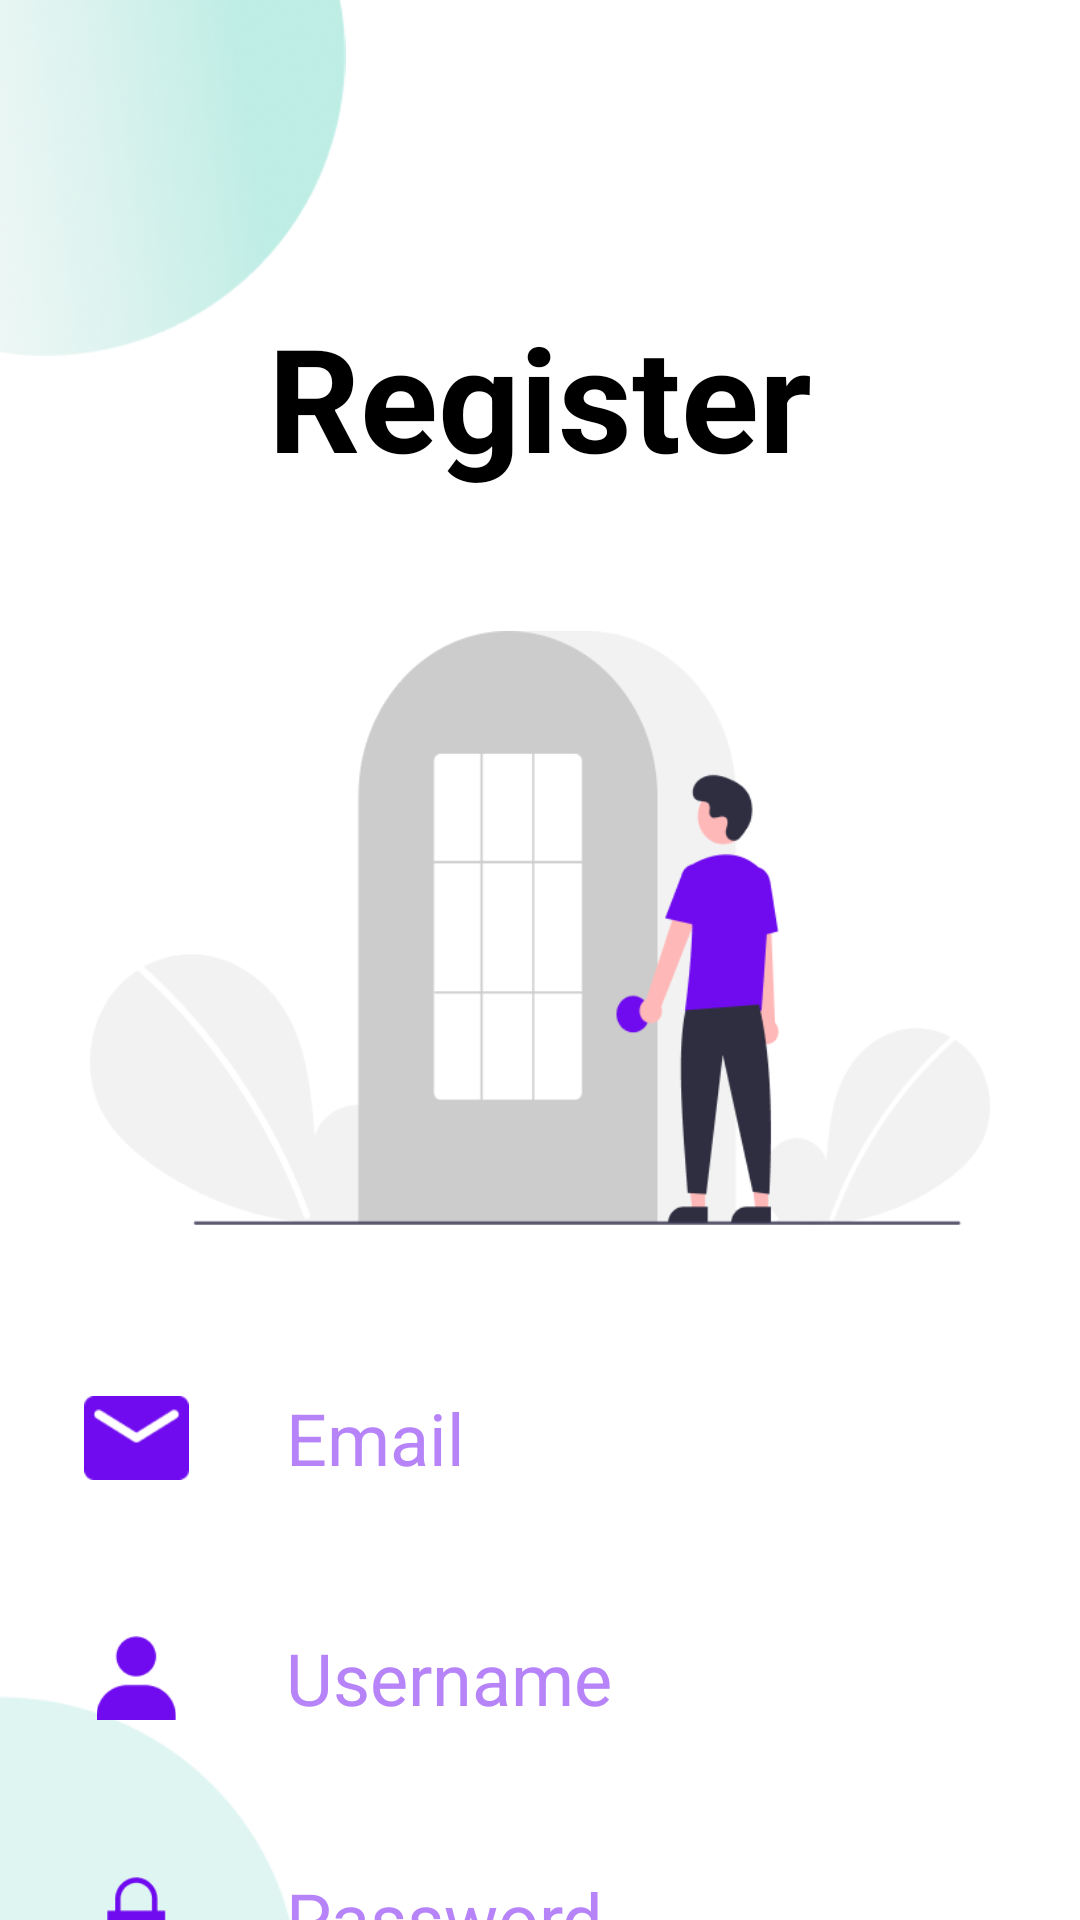

This screen was rendered from an Android layout file. Write that file and the resources it references.
<!-- AndroidManifest.xml: application theme Theme.Davaleba17 -->
<!-- res/layout/fragment_register.xml -->
<?xml version="1.0" encoding="utf-8"?>
<androidx.constraintlayout.widget.ConstraintLayout xmlns:android="http://schemas.android.com/apk/res/android"
    xmlns:app="http://schemas.android.com/apk/res-auto"
    xmlns:tools="http://schemas.android.com/tools"
    android:layout_width="match_parent"
    android:layout_height="match_parent"
    android:background="@color/white"
    tools:context=".UI.registration.screen.RegisterFragment">

    <androidx.appcompat.widget.AppCompatTextView
        android:id="@+id/registerText"
        android:layout_width="wrap_content"
        android:layout_height="wrap_content"
        android:layout_marginTop="100dp"
        android:text="@string/register"
        android:textColor="@color/black"
        android:textSize="48sp"
        android:textStyle="bold"
        app:layout_constraintEnd_toEndOf="parent"
        app:layout_constraintStart_toStartOf="parent"
        app:layout_constraintTop_toTopOf="parent" />

    <androidx.appcompat.widget.AppCompatImageView
        android:layout_width="140dp"
        android:layout_height="140dp"
        android:layout_marginStart="-20dp"
        android:layout_marginTop="-22dp"
        android:src="@drawable/img"
        app:layout_constraintStart_toStartOf="parent"
        app:layout_constraintTop_toTopOf="parent" />

    <androidx.appcompat.widget.AppCompatImageView
        android:layout_width="100dp"
        android:layout_height="100dp"
        android:layout_marginBottom="-20dp"
        android:src="@drawable/img_1"
        app:layout_constraintBottom_toBottomOf="parent"
        app:layout_constraintStart_toStartOf="parent" />

    <androidx.appcompat.widget.AppCompatImageView
        android:id="@+id/manIcon"
        android:layout_width="300dp"
        android:layout_height="250dp"
        android:layout_marginTop="20dp"
        android:src="@drawable/img_3"
        app:layout_constraintEnd_toEndOf="@id/registerText"
        app:layout_constraintStart_toStartOf="@id/registerText"
        app:layout_constraintTop_toBottomOf="@id/registerText" />

    <androidx.appcompat.widget.AppCompatEditText
        android:id="@+id/emailField"
        android:layout_width="370dp"
        android:layout_height="50dp"
        android:layout_marginTop="20dp"
        android:background="@drawable/button_design"
        android:backgroundTint="#d5b6fb"
        android:hint="@string/email"
        android:textColorHint="#b783f8"
        android:padding="5dp"
        android:paddingStart="100dp"
        android:textSize="24sp"
        app:layout_constraintEnd_toEndOf="parent"
        app:layout_constraintStart_toStartOf="parent"
        app:layout_constraintTop_toBottomOf="@id/manIcon" />

    <androidx.appcompat.widget.AppCompatImageView
        android:layout_width="35dp"
        android:layout_height="28dp"
        android:layout_marginStart="33dp"
        android:src="@drawable/img_4"
        app:layout_constraintBottom_toBottomOf="@id/emailField"
        app:layout_constraintStart_toStartOf="@id/emailField"
        app:layout_constraintTop_toTopOf="@id/emailField" />

    <androidx.appcompat.widget.AppCompatEditText
        android:id="@+id/usernameField"
        android:layout_width="370dp"
        android:layout_height="50dp"
        android:layout_marginTop="30dp"
        android:background="@drawable/button_design"
        android:backgroundTint="#d5b6fb"
        android:hint="@string/username"
        android:padding="5dp"
        android:textColorHint="#b783f8"
        android:paddingStart="100dp"
        android:textSize="24sp"
        app:layout_constraintEnd_toEndOf="parent"
        app:layout_constraintStart_toStartOf="parent"
        app:layout_constraintTop_toBottomOf="@id/emailField" />

    <androidx.appcompat.widget.AppCompatImageView
        android:layout_width="35dp"
        android:layout_height="28dp"
        android:layout_marginStart="33dp"
        android:src="@drawable/img_5"
        app:layout_constraintBottom_toBottomOf="@id/usernameField"
        app:layout_constraintStart_toStartOf="@id/usernameField"
        app:layout_constraintTop_toTopOf="@id/usernameField" />

    <androidx.appcompat.widget.AppCompatEditText
        android:id="@+id/passwordField"
        android:layout_width="370dp"
        android:layout_height="50dp"
        android:layout_marginTop="30dp"
        android:background="@drawable/button_design"
        android:backgroundTint="#d5b6fb"
        android:inputType="textPassword"
        android:hint="@string/password"
        android:padding="5dp"
        android:textColorHint="#b783f8"
        android:paddingStart="100dp"
        android:textSize="24sp"
        app:layout_constraintEnd_toEndOf="parent"
        app:layout_constraintStart_toStartOf="parent"
        app:layout_constraintTop_toBottomOf="@id/usernameField" />

    <androidx.appcompat.widget.AppCompatImageView
        android:id="@+id/eyeIcon"
        android:layout_width="35dp"
        android:layout_height="28dp"
        android:layout_marginEnd="15dp"
        android:src="@drawable/baseline_remove_red_eye_24"
        app:layout_constraintBottom_toBottomOf="@id/passwordField"
        app:layout_constraintEnd_toEndOf="@id/passwordField"
        app:layout_constraintTop_toTopOf="@id/passwordField" />

    <androidx.appcompat.widget.AppCompatImageView
        android:layout_width="35dp"
        android:layout_height="28dp"
        android:layout_marginStart="33dp"
        android:src="@drawable/img_6"
        app:layout_constraintBottom_toBottomOf="@id/passwordField"
        app:layout_constraintStart_toStartOf="@id/passwordField"
        app:layout_constraintTop_toTopOf="@id/passwordField" />
    
    <androidx.appcompat.widget.AppCompatButton
        android:id="@+id/registerButton"
        android:layout_width="370dp"
        android:layout_height="50dp"
        app:layout_constraintTop_toBottomOf="@id/passwordField"
        android:background="@drawable/button_design"
        app:layout_constraintStart_toStartOf="@id/emailField"
        app:layout_constraintEnd_toEndOf="@id/emailField"
        android:layout_marginTop="30dp"
        android:text="@string/register"
        android:textColor="@color/white"
        android:textSize="23sp"
        />


</androidx.constraintlayout.widget.ConstraintLayout>
<!-- resources referenced by this layout -->
<resources>
  <!-- drawable img: png bitmap (drawable, 51317 bytes) -->
  <!-- drawable img_1: png bitmap (drawable, 1549 bytes) -->
  <!-- drawable img_3: png bitmap (drawable, 20637 bytes) -->
  <!-- drawable img_4: png bitmap (drawable, 679 bytes) -->
  <!-- drawable img_5: png bitmap (drawable, 678 bytes) -->
  <!-- drawable img_6: png bitmap (drawable, 708 bytes) -->
  <string name="email">Email</string>
  <string name="password">Password</string>
  <string name="register">Register</string>
  <string name="username">Username</string>
  <style name="Theme.Davaleba17" parent="Base.Theme.Davaleba17" />
  <style name="Base.Theme.Davaleba17" parent="Theme.Material3.DayNight.NoActionBar">
          
          
      </style>
  <!-- not gathered from this repository: default colours our renderer supplied (Android Studio template values) -->
  <color name="black">#FF000000</color>
  <color name="white">#FFFFFFFF</color>
</resources>
